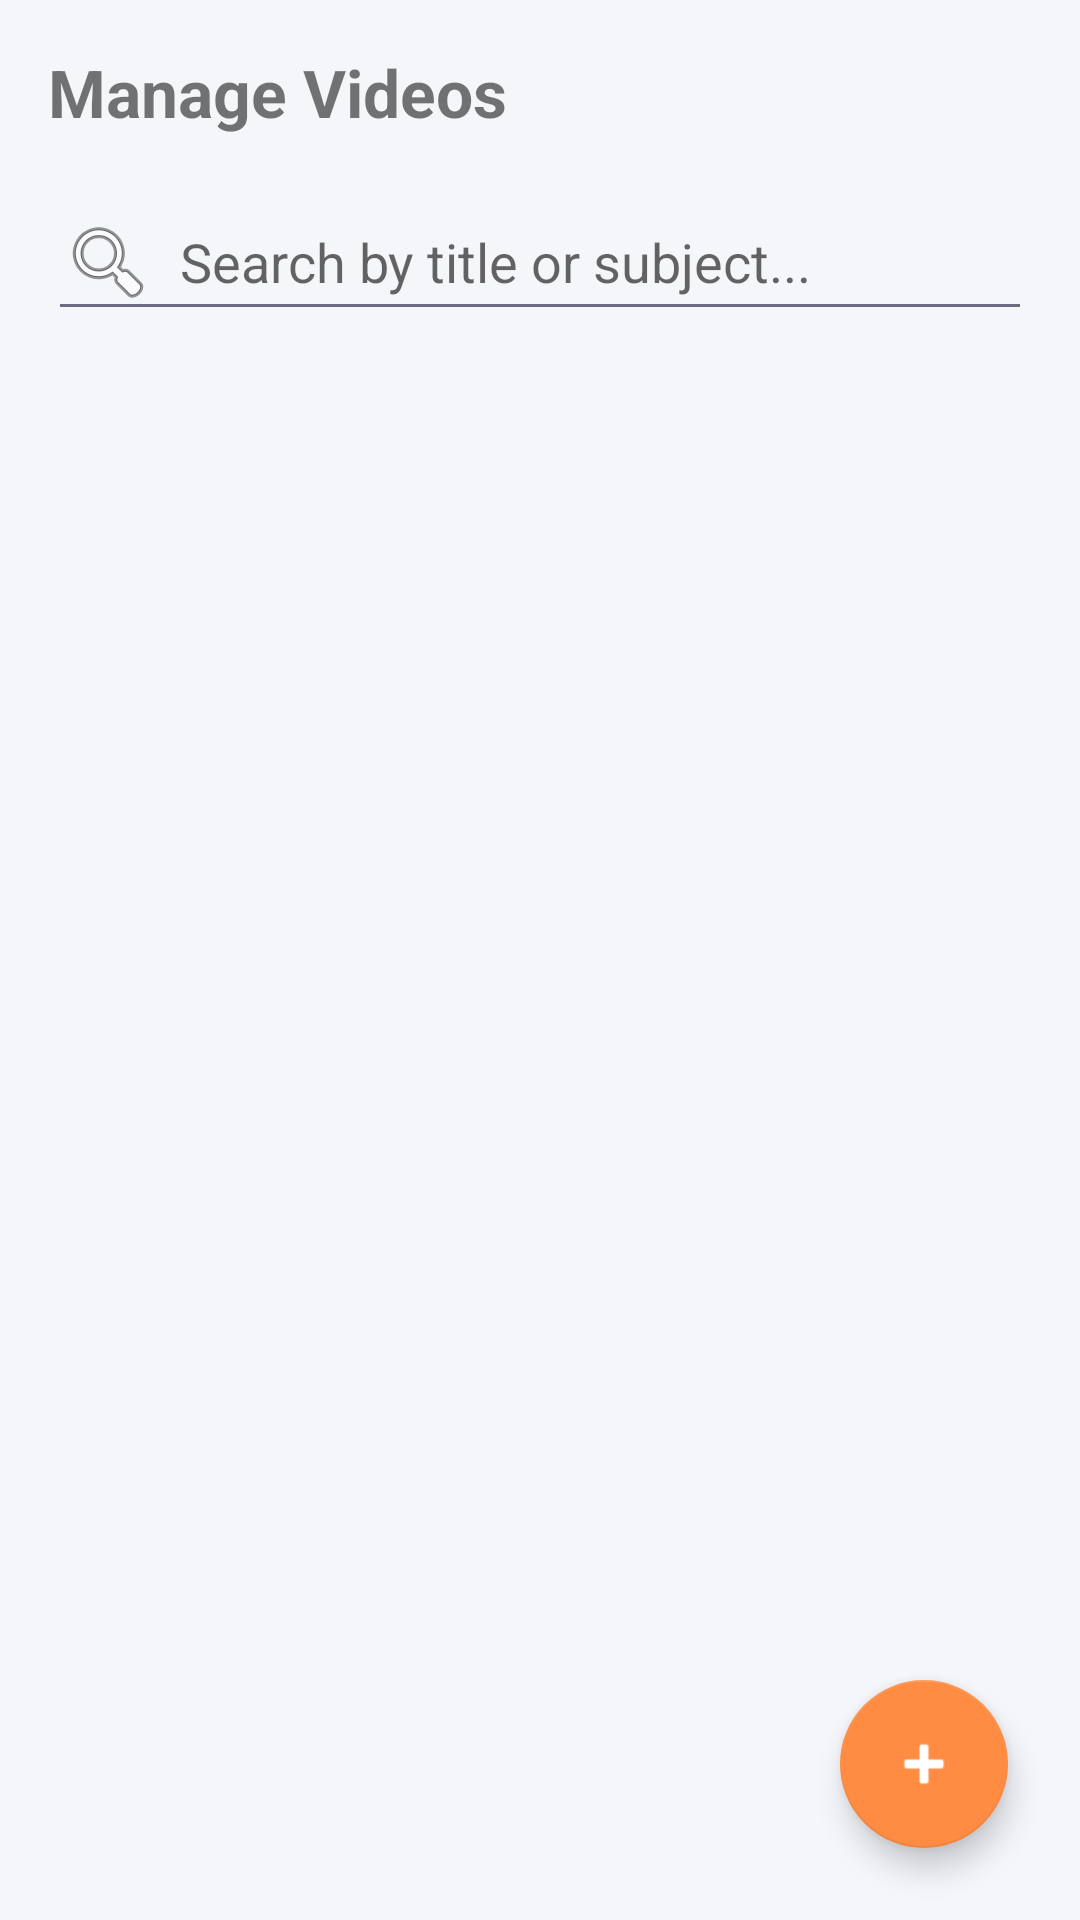

Reconstruct the res/layout file that produces this screen, plus the resources it refers to.
<!-- AndroidManifest.xml: application theme Theme.VDClasses -->
<!-- res/layout/activity_manage_videos.xml -->
<?xml version="1.0" encoding="utf-8"?>
<androidx.coordinatorlayout.widget.CoordinatorLayout xmlns:android="http://schemas.android.com/apk/res/android"
    xmlns:app="http://schemas.android.com/apk/res-auto"
    xmlns:tools="http://schemas.android.com/tools"
    android:layout_width="match_parent"
    android:layout_height="match_parent"
    tools:context=".ManageVideosActivity">

    <LinearLayout
        android:layout_width="match_parent"
        android:layout_height="match_parent"
        android:orientation="vertical"
        android:padding="16dp">

        <TextView
            android:layout_width="wrap_content"
            android:layout_height="wrap_content"
            android:text="Manage Videos"
            android:textSize="22sp"
            android:textStyle="bold"
            android:layout_marginBottom="16dp" />

        <EditText
            android:id="@+id/etSearchVideos"
            android:layout_width="match_parent"
            android:layout_height="wrap_content"
            android:hint="Search by title or subject..."
            android:inputType="text"
            android:drawableStart="@android:drawable/ic_menu_search"
            android:drawablePadding="8dp"
            android:layout_marginBottom="12dp" />

        <androidx.recyclerview.widget.RecyclerView
            android:id="@+id/recyclerVideos"
            android:layout_width="match_parent"
            android:layout_height="match_parent" />

    </LinearLayout>

    <com.google.android.material.floatingactionbutton.FloatingActionButton
        android:id="@+id/fabAddVideo"
        android:layout_width="wrap_content"
        android:layout_height="wrap_content"
        android:layout_gravity="bottom|end"
        android:layout_margin="24dp"
        android:contentDescription="Add Video"
        android:src="@android:drawable/ic_input_add" />

</androidx.coordinatorlayout.widget.CoordinatorLayout>
<!-- resources referenced by this layout -->
<resources>
  <style name="Theme.VDClasses" parent="Theme.MaterialComponents.Light.NoActionBar">
          <item name="colorPrimary">@color/primary</item>
          <item name="colorPrimaryVariant">@color/primaryVariant</item>
          <item name="colorOnPrimary">@color/white</item>
          <item name="colorSecondary">@color/secondary</item>
          <item name="colorSecondaryVariant">@color/secondaryVariant</item>
          <item name="colorOnSecondary">@color/white</item>
          <item name="android:statusBarColor">@color/primaryVariant</item>
          <item name="android:windowBackground">@color/surface</item>
          <item name="android:textColorPrimary">@color/textPrimary</item>
          <item name="android:textColorSecondary">@color/textSecondary</item>
          <item name="textInputStyle">@style/Widget.VDClasses.TextInputLayout</item>
          <item name="materialButtonStyle">@style/Widget.VDClasses.Button</item>
      </style>
  <color name="primary">#5B67CA</color>
  <color name="primaryVariant">#4A55B5</color>
  <color name="white">#FFFFFFFF</color>
  <color name="secondary">#FF8C42</color>
  <color name="secondaryVariant">#F07623</color>
  <color name="surface">#F5F6FA</color>
  <color name="textPrimary">#1A1A2E</color>
  <color name="textSecondary">#6C6C80</color>
  <style name="Widget.VDClasses.TextInputLayout" parent="Widget.MaterialComponents.TextInputLayout.OutlinedBox">
          <item name="boxCornerRadiusTopStart">12dp</item>
          <item name="boxCornerRadiusTopEnd">12dp</item>
          <item name="boxCornerRadiusBottomStart">12dp</item>
          <item name="boxCornerRadiusBottomEnd">12dp</item>
          <item name="boxStrokeColor">@color/primary</item>
          <item name="hintTextColor">@color/primary</item>
      </style>
  <style name="Widget.VDClasses.Button" parent="Widget.MaterialComponents.Button">
          <item name="cornerRadius">24dp</item>
          <item name="backgroundTint">@color/primary</item>
          <item name="android:textAllCaps">false</item>
          <item name="android:paddingTop">12dp</item>
          <item name="android:paddingBottom">12dp</item>
      </style>
</resources>
